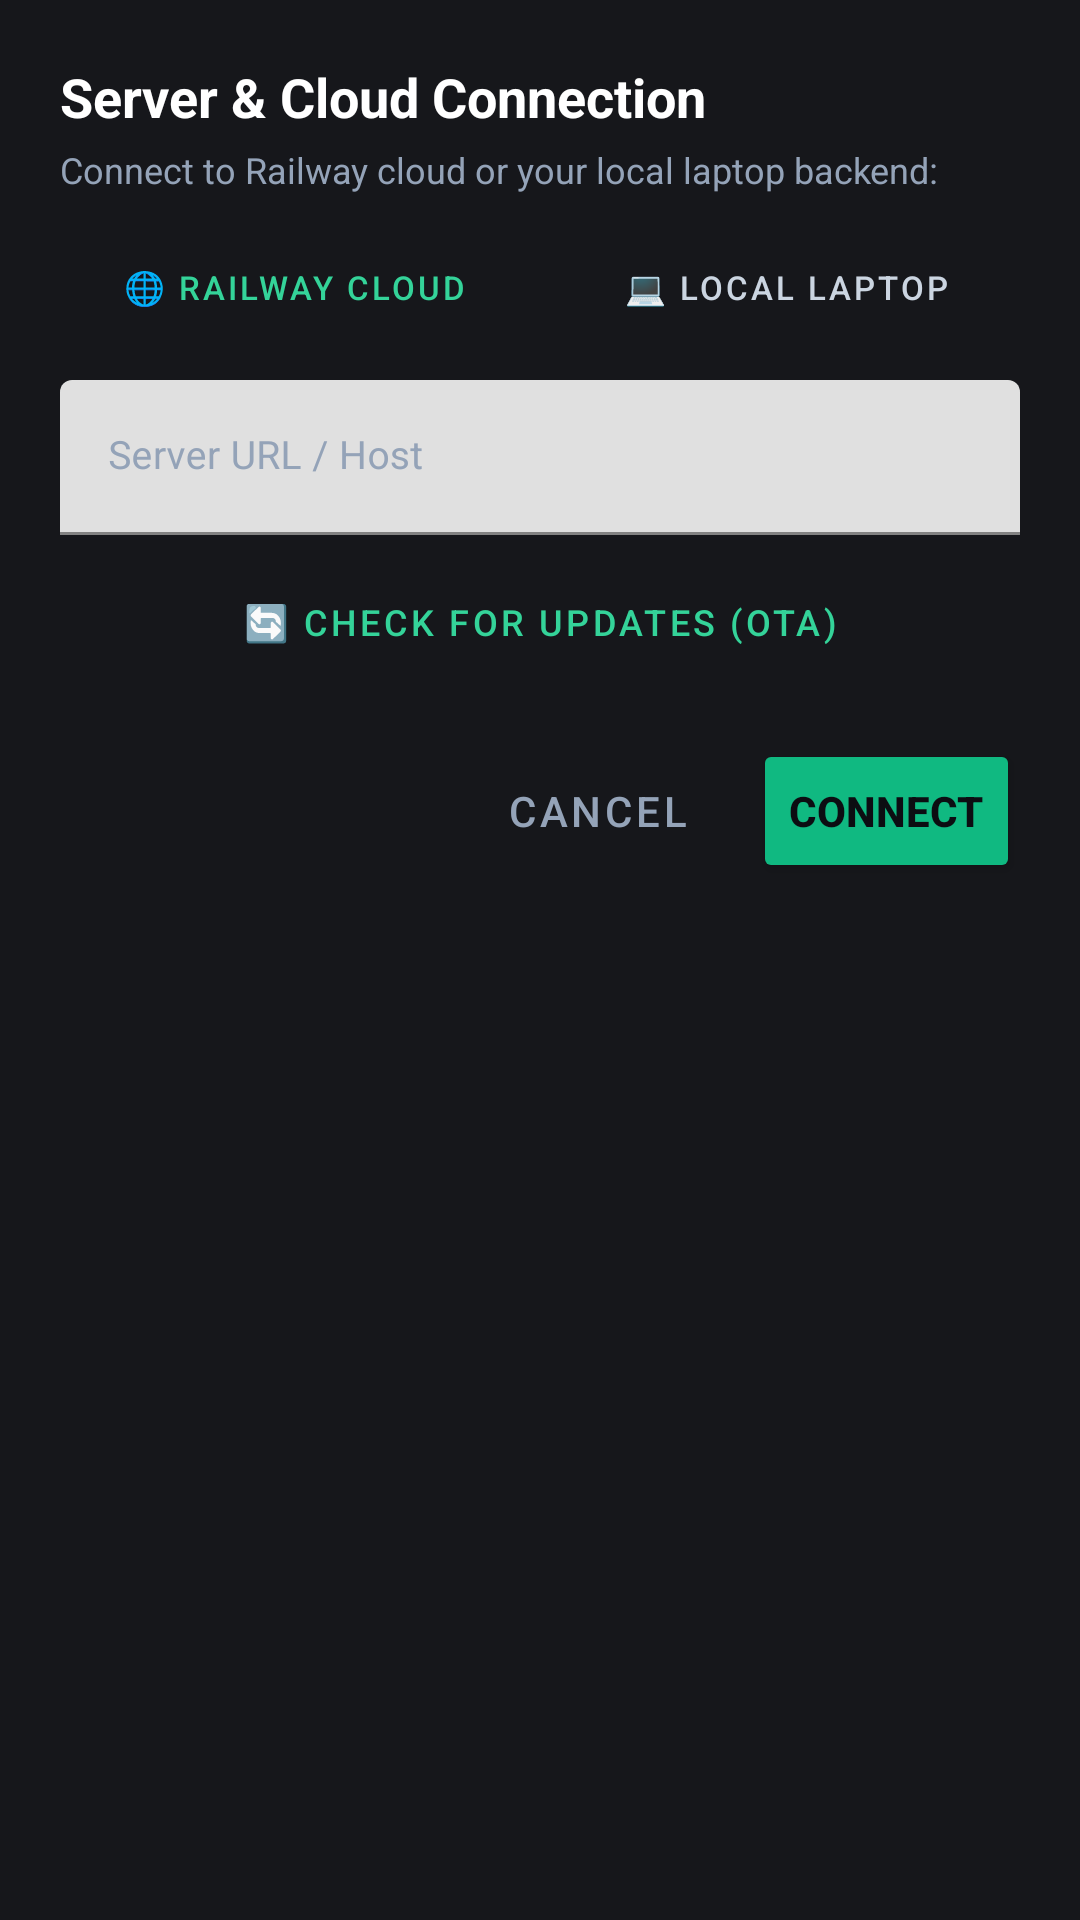

The Android layout XML behind this screen, and the referenced resources:
<!-- AndroidManifest.xml: application theme Theme.SmartEnergyTracker -->
<!-- res/layout/dialog_server_ip.xml -->
<?xml version="1.0" encoding="utf-8"?>
<LinearLayout xmlns:android="http://schemas.android.com/apk/res/android"
    android:layout_width="match_parent"
    android:layout_height="wrap_content"
    android:background="@color/card_dark"
    android:orientation="vertical"
    android:padding="20dp">

    <TextView
        android:layout_width="wrap_content"
        android:layout_height="wrap_content"
        android:text="Server &amp; Cloud Connection"
        android:textColor="@color/text_white"
        android:textSize="18sp"
        android:textStyle="bold" />

    <TextView
        android:layout_width="wrap_content"
        android:layout_height="wrap_content"
        android:layout_marginTop="4dp"
        android:text="Connect to Railway cloud or your local laptop backend:"
        android:textColor="@color/text_slate_400"
        android:textSize="12sp" />

    
    <LinearLayout
        android:layout_width="match_parent"
        android:layout_height="wrap_content"
        android:layout_marginTop="12dp"
        android:orientation="horizontal">

        <Button
            android:id="@+id/btnPresetRailway"
            style="@style/Widget.MaterialComponents.Button.OutlinedButton"
            android:layout_width="0dp"
            android:layout_height="38dp"
            android:layout_weight="1"
            android:layout_marginEnd="4dp"
            android:insetTop="0dp"
            android:insetBottom="0dp"
            android:padding="0dp"
            android:text="🌐 Railway Cloud"
            android:textColor="@color/emerald_400"
            android:textSize="11sp" />

        <Button
            android:id="@+id/btnPresetLocal"
            style="@style/Widget.MaterialComponents.Button.OutlinedButton"
            android:layout_width="0dp"
            android:layout_height="38dp"
            android:layout_weight="1"
            android:layout_marginStart="4dp"
            android:insetTop="0dp"
            android:insetBottom="0dp"
            android:padding="0dp"
            android:text="💻 Local Laptop"
            android:textColor="@color/text_slate_300"
            android:textSize="11sp" />
    </LinearLayout>

    <com.google.android.material.textfield.TextInputLayout
        android:layout_width="match_parent"
        android:layout_height="wrap_content"
        android:layout_marginTop="12dp"
        android:textColorHint="@color/text_slate_400">

        <com.google.android.material.textfield.TextInputEditText
            android:id="@+id/etServerIp"
            android:layout_width="match_parent"
            android:layout_height="wrap_content"
            android:hint="Server URL / Host"
            android:inputType="textUri"
            android:textColor="@color/text_white"
            android:textSize="13sp" />
    </com.google.android.material.textfield.TextInputLayout>

    <Button
        android:id="@+id/btnCheckOtaUpdate"
        style="@style/Widget.MaterialComponents.Button.OutlinedButton"
        android:layout_width="match_parent"
        android:layout_height="38dp"
        android:layout_marginTop="10dp"
        android:insetTop="0dp"
        android:insetBottom="0dp"
        android:text="🔄 Check for Updates (OTA)"
        android:textColor="@color/emerald_400"
        android:textSize="12sp" />

    <LinearLayout
        android:layout_width="match_parent"
        android:layout_height="wrap_content"
        android:layout_marginTop="20dp"
        android:gravity="end"
        android:orientation="horizontal">

        <Button
            android:id="@+id/btnCancelIp"
            style="@style/Widget.MaterialComponents.Button.TextButton"
            android:layout_width="wrap_content"
            android:layout_height="wrap_content"
            android:text="Cancel"
            android:textColor="@color/text_slate_400" />

        <Button
            android:id="@+id/btnSaveIp"
            android:layout_width="wrap_content"
            android:layout_height="wrap_content"
            android:layout_marginStart="8dp"
            android:backgroundTint="@color/emerald_500"
            android:text="Connect"
            android:textColor="@color/bg_dark"
            android:textStyle="bold" />
    </LinearLayout>

</LinearLayout>
<!-- resources referenced by this layout -->
<resources>
  <color name="bg_dark">#0C0D12</color>
  <color name="card_dark">#16171B</color>
  <color name="emerald_400">#34D399</color>
  <color name="emerald_500">#10B981</color>
  <color name="text_slate_300">#CBD5E1</color>
  <color name="text_slate_400">#94A3B8</color>
  <color name="text_white">#FFFFFF</color>
  <style name="Theme.SmartEnergyTracker" parent="Theme.MaterialComponents.DayNight.NoActionBar">
          <item name="colorPrimary">@color/card_purple_primary</item>
          <item name="colorPrimaryVariant">@color/card_purple_dark</item>
          <item name="colorOnPrimary">@color/text_white</item>
          <item name="android:windowBackground">@color/bg_light</item>
          <item name="android:statusBarColor">@color/bg_light</item>
          <item name="android:windowLightStatusBar" tools:targetApi="m">true</item>
          <item name="android:navigationBarColor">@color/bg_light</item>
      </style>
  <color name="card_purple_primary">#7C3AED</color>
  <color name="card_purple_dark">#6D28D9</color>
  <color name="bg_light">#F6F7FB</color>
</resources>
